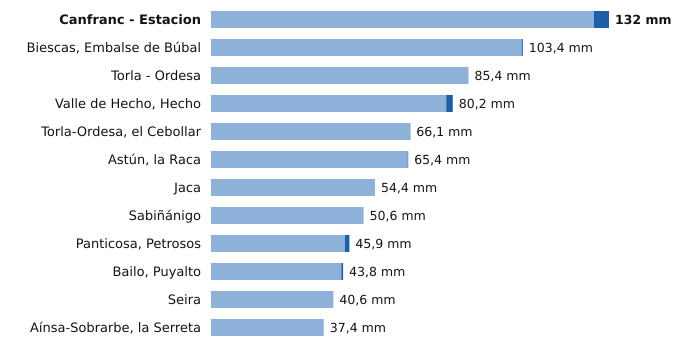

The table this chart was drawn from, first rows:
estacion, provincia, indicativo, mm_6_dias_anteriores, mm_hoy, mm_7_dias, horas_de_hoy
Canfranc - Estacion, Huesca, 9198X, 127.0, 5.0, 132.0, 3
Biescas, Embalse de Búbal, Huesca, 9453X, 103.0, 0.4, 103.4, 3
Torla - Ordesa, Huesca, 9814X, 85.4, 0.0, 85.4, 3
Valle de Hecho, Hecho, Huesca, 9207, 78.0, 2.2, 80.2, 3
Torla-Ordesa, el Cebollar, Huesca, 9814I, 66.0, 0.1, 66.1, 3
Astún, la Raca, Huesca, 9195C, 65.2, 0.2, 65.4, 3
Jaca, Huesca, 9201X, 54.4, 0.0, 54.4, 3
Sabiñánigo, Huesca, 9460X, 50.6, 0.0, 50.6, 3
Panticosa, Petrosos, Huesca, 9451F, 44.4, 1.5, 45.9, 3
Bailo, Puyalto, Huesca, 9211F, 43.2, 0.6, 43.8, 3
Seira, Huesca, 9843A, 40.6, 0.0, 40.6, 3
Aínsa-Sobrarbe, la Serreta, Huesca, 9808X, 37.4, 0.0, 37.4, 3
